Photos from the image-classification dataset "16kImages" in the GitHub repository oscleong/molecular_imaging_repository. Its 2 classes are: inversion symmetry false, inversion symmetry true.

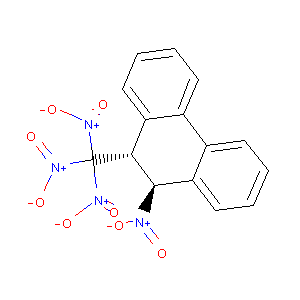
Label: inversion symmetry true

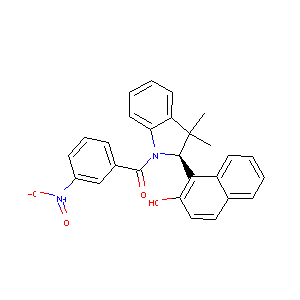
Label: inversion symmetry true

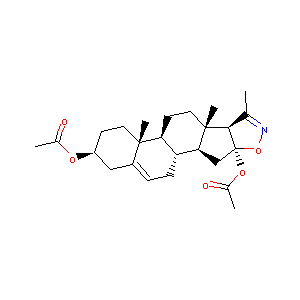
Label: inversion symmetry false

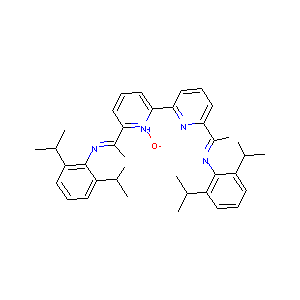
Label: inversion symmetry false

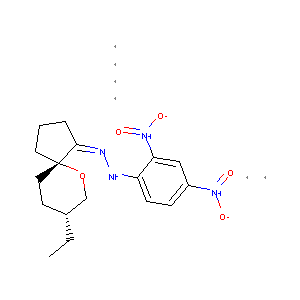
Label: inversion symmetry true

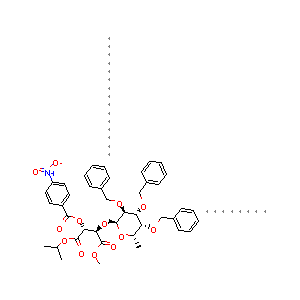
Label: inversion symmetry false
